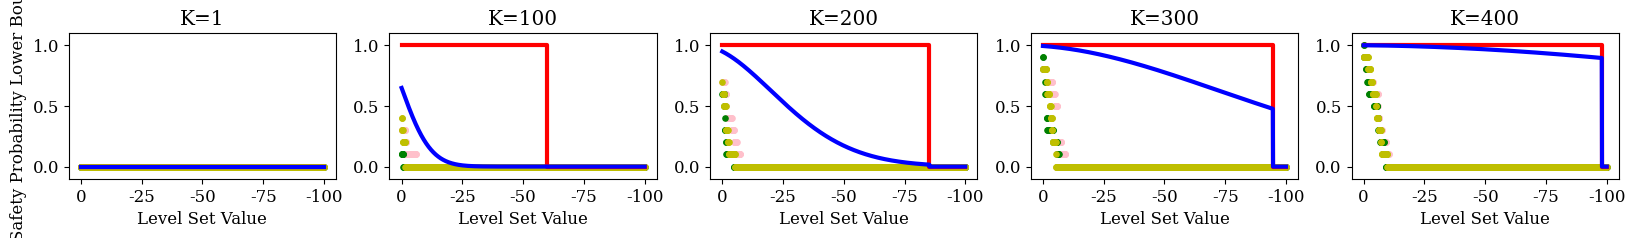

Reproduce this figure in Python.
import numpy as np 
import matplotlib.pyplot as plt
from scipy.stats import truncnorm

plt.rcParams["font.family"] = "serif"
plt.rcParams["font.size"] = 12

# Define probability bounds
def Pu_Hoeff(K, x, sigma):
    if x <= K: 
        frac1 = (sigma**2) / (x + sigma**2)
        exp1 = (x + sigma**2)
        if x < K: 
            frac2 = (K) / (K - x)
            exp2 = (K - x)
        else: 
            frac2 = 1 
            exp2 = 1 

        if frac1**exp1*frac2**exp2 < 1 : 
            return (frac1**exp1*frac2**exp2)**(K/(K + sigma**2))
        else: 
            return 1 
    else: 
        return 0


def Pu_Freedman(x, sigma):
    try:
        frac1 = (sigma**2) / (x + sigma**2)
        exp1 = (x + sigma**2)
    except: 
        breakpoint()
    return frac1**exp1 * np.exp(x)

def Pu(K,x,sigma):
    return Pu_Freedman( x, sigma)

# Run Simulation 
n_steps = 400
n_sims = 10
h0 = 10
alpha = 0.99
p = 1/6
sigma_step = np.sqrt(4/12)
n_plots = 5


# if UNIFORM: # These should all be less than or eqaul to sqrt(4/12)
#     sigma_step = np.sqrt(4/12)
# elif TRUNCNORM: 
#     sigma_step = np.sqrt(truncnorm.stats(-1,1)[1] + 0) 
# else: 
#     sigma_step = np.sqrt(p + (1-p)*(p/(1-p))**2)

def randomSample(n_sims, dist_type="uniform"):
    r = np.random.uniform(size=n_sims)
    if dist_type == "uniform": # uniform distribution 
        return r*2 - 1 
    elif dist_type == "trunc_norm": # truncated gausssian, variance = 0.29112509
        r = truncnorm.rvs(-1,1,size=n_sims)
    elif dist_type == "binary": # binary 
        r = -1 * (r < p) + (p/(1-p)) * (r>=p)
    return r 

def run_sim(dist_type = "uniform"):     

    ts = []
    trajs = np.zeros((n_sims, n_steps))
    x0 = np.ones(n_sims)*h0
    x_next = x0 
    for i in range(n_steps): 
        ts.append(i)
        r = randomSample(n_sims, dist_type)
        x_next = alpha*x_next + r 
        trajs[:,i] = x_next

    if False: 
        plt.figure()
        plt.plot(ts, trajs.T, 'k', alpha=0.1)
        plt.plot([ts[0], ts[-1]], [-1/(1-alpha), -1/(1-alpha)], 'r')
        plt.show("traj.png")

    return ts, trajs

dists = ["uniform", "trunc_norm", "binary"]
colors = ['pink', 'g', 'y']
if True: 
    cs = np.linspace(0, 1/(1-alpha), 1000)

    fig, axs = plt.subplots(1, n_plots, figsize=(20, n_plots))

    for d_idx, dist in enumerate(dists): 
        ts, trajs = run_sim(dist)

        Ks = np.linspace(1, n_steps, n_plots)
        for i, k in enumerate(Ks): 
            probs = []
            sum_quad_var = np.sum([alpha**(2*(k -i) ) for i in range(int(k))])
            sigma = sigma_step*np.sqrt(sum_quad_var) 
            hmin = alpha**k*h0 + sum([-alpha**i for i in range(int(k)) ]) 
            # hmin = min(hmin, 0 )
            ps = []
            p_unsafe = []
            
            for c in cs: 
                lambduh = alpha**k * (h0 + c ) +  alpha**(k-1)*c*( 1- alpha )
                if dist == "binary": 
                    if -c < hmin: 
                        ps.append(0)
                    else: 
                        ps.append(Pu(k, lambduh, sigma))
                unsafe = np.sum(trajs[:,:int(k)] < -c, axis = 1)
                n_unsafe = np.sum(unsafe>0)
                p_unsafe.append(n_unsafe/n_sims)
            
            axs[i].plot(-np.array(cs), p_unsafe, color = colors[d_idx], alpha = 1, marker=".", markersize=7.5, linestyle="")
            if dist == dists[-1]:
                if hmin < 0: 
                    axs[i].plot([0, hmin, hmin, -cs[-1]],[1,1,0,0], 'r', linewidth=3)
                else: 
                    axs[i].plot([0, 0, 0, -cs[-1]],[0,0,0,0], 'r', linewidth=3)
                axs[i].plot(-np.array(cs), ps, 'b', linewidth=3)
                axs[i].set_ylim((-0.1, 1.1))
                axs[i].set_title(f'K={int(k)}')
                axs[i].set_xlabel('Level Set Value')
                axs[i].set_aspect(cs[-1]*0.5)
                axs[i].invert_xaxis()
        # axs[i].set_box_aspect(1)

    axs[0].set_ylabel('Safety Probability Lower Bound')

    plt.show()
    # plt.show("temp.png")
    # plt.savefig("issf_compare.svg")